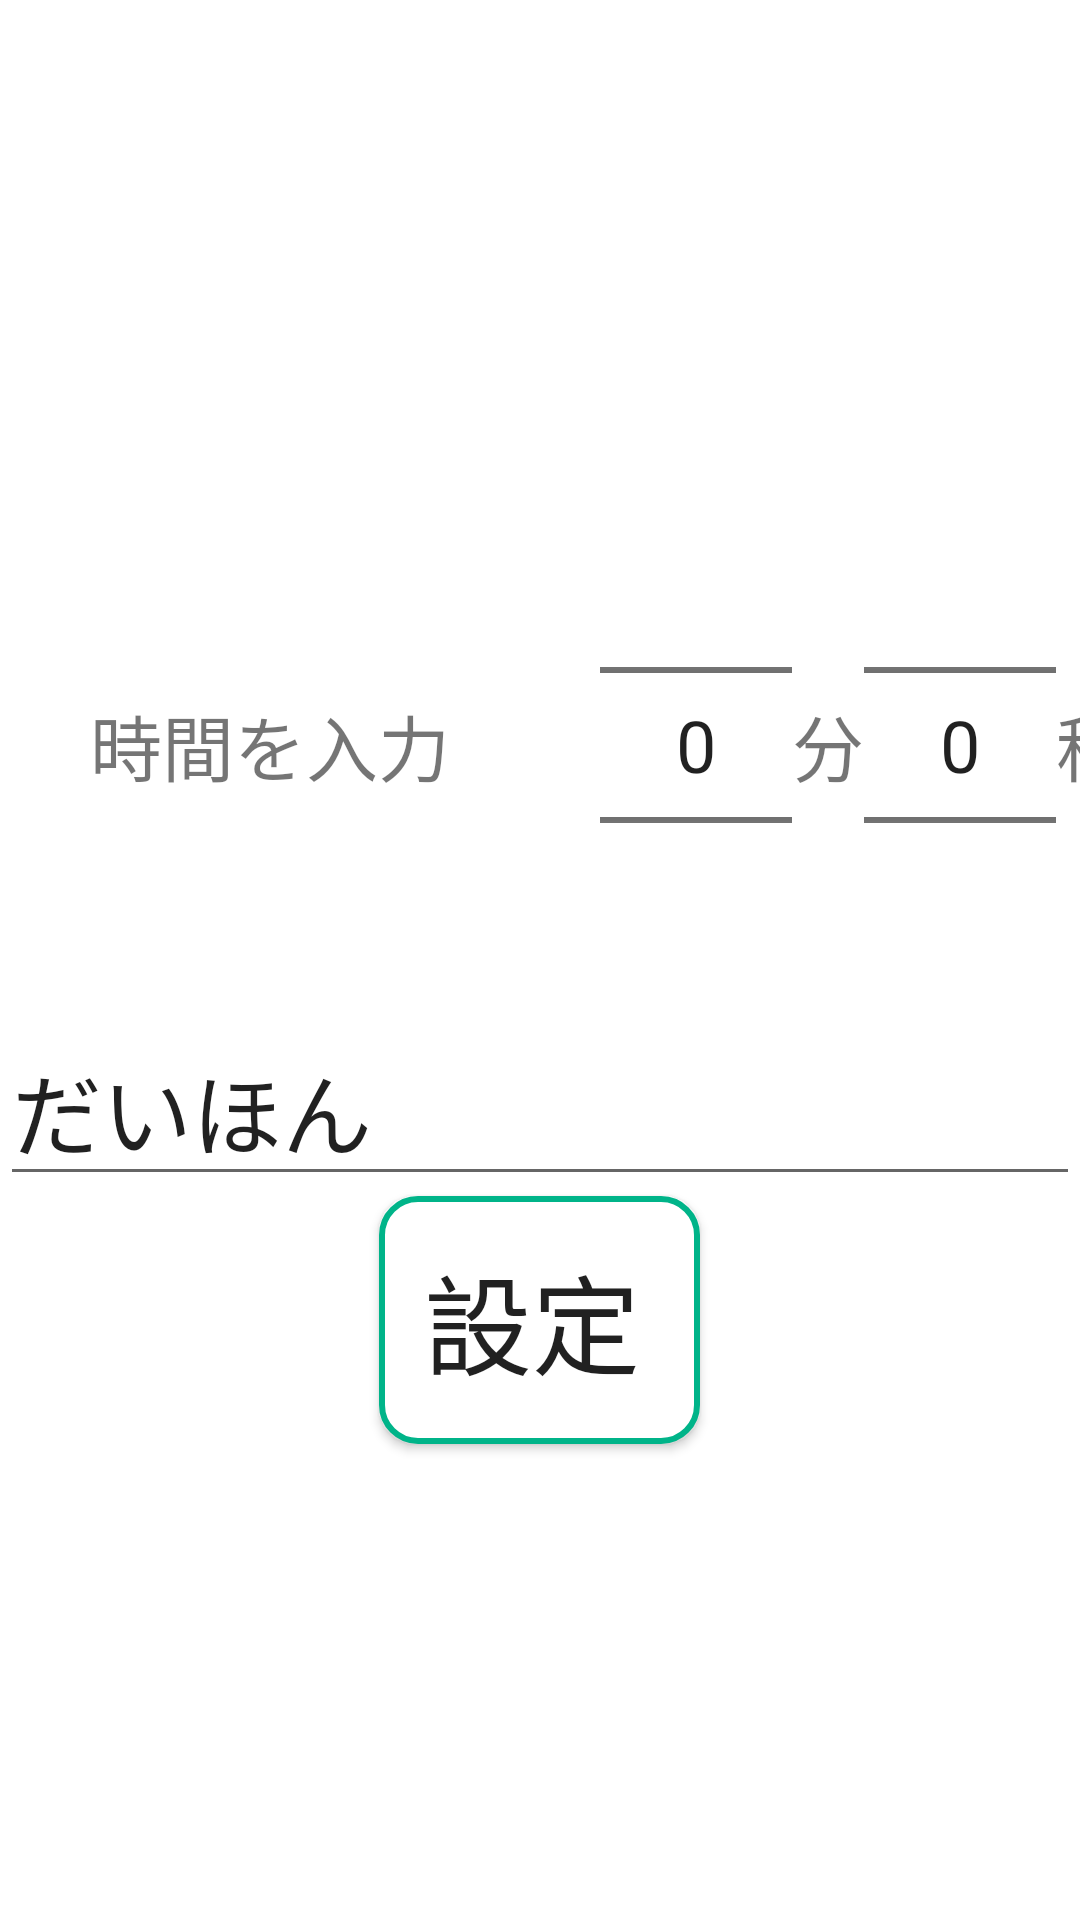

Here is an Android app screen rendered from its layout file. Give the layout XML and the strings, colors and styles it references.
<!-- AndroidManifest.xml: application theme AppTheme -->
<!-- res/layout/timer_dialog.xml -->
<?xml version="1.0" encoding="utf-8"?>



<LinearLayout xmlns:android="http://schemas.android.com/apk/res/android"
    android:layout_width="match_parent"
    android:layout_height="match_parent"
    android:gravity="center"
    android:orientation="vertical" >

    <LinearLayout xmlns:android="http://schemas.android.com/apk/res/android"
        android:layout_width="match_parent"
        android:layout_height="wrap_content"
        android:gravity="center"
        android:orientation="horizontal">

        <TextView
            android:layout_width="wrap_content"
            android:layout_height="wrap_content"
            android:layout_gravity="center"
            android:layout_marginLeft="30dp"
            android:layout_marginRight="50dp"
            android:text="@string/set_timer"
            android:textSize="24dp" />

        <NumberPicker
            android:id="@+id/numberPickerMin"
            android:layout_width="wrap_content"
            android:layout_height="wrap_content"
            android:theme="@style/AppTheme.Picker" />

        <TextView
            android:layout_width="wrap_content"
            android:layout_height="wrap_content"
            android:layout_gravity="center"
            android:text="@string/min"
            android:textSize="24dp" />

        <NumberPicker
            android:id="@+id/numberPickerSec"
            android:layout_width="wrap_content"
            android:layout_height="wrap_content"
            android:theme="@style/AppTheme.Picker" />

        <TextView
            android:layout_width="wrap_content"
            android:layout_height="wrap_content"
            android:layout_gravity="center"
            android:text="@string/sec"
            android:textSize="24dp" />

    </LinearLayout>

    <EditText
        android:id="@+id/editText02"
        android:layout_width="match_parent"
        android:layout_height="wrap_content"
        android:ems="10"
        android:inputType="textMultiLine"
        android:text="だいほん"
        android:textSize="30sp" />

    <Button
    android:id="@+id/settime_button"
    android:layout_width="wrap_content"
    android:layout_height="wrap_content"
        android:background="@drawable/custom_button"
    android:paddingLeft="15dp"
    android:paddingTop="15dp"
    android:paddingRight="20dp"
    android:paddingBottom="15dp"
    android:text="@string/setting"
    android:textSize="36sp" />

</LinearLayout>
<!-- resources referenced by this layout -->
<resources>
  <!-- drawable custom_button (drawable) -->
  <?xml version="1.0" encoding="utf-8" ?>
  <shape xmlns:android="http://schemas.android.com/apk/res/android"
  
      android:shape="rectangle">
  
  
  
      
      <solid android:color="#ffffff" />
  
      
      <corners android:radius="12dp" />
  
      <stroke
  
          android:width="2dp"
  
          android:color="#00b489" />
  
  
  
  </shape>
  <string name="min">分</string>
  <string name="sec">秒</string>
  <string name="set_timer">時間を入力</string>
  <string name="setting">設定</string>
  <style name="AppTheme.Picker" parent="Theme.AppCompat.Light.NoActionBar">
          <item name="android:textSize">24sp</item>
      </style>
</resources>
